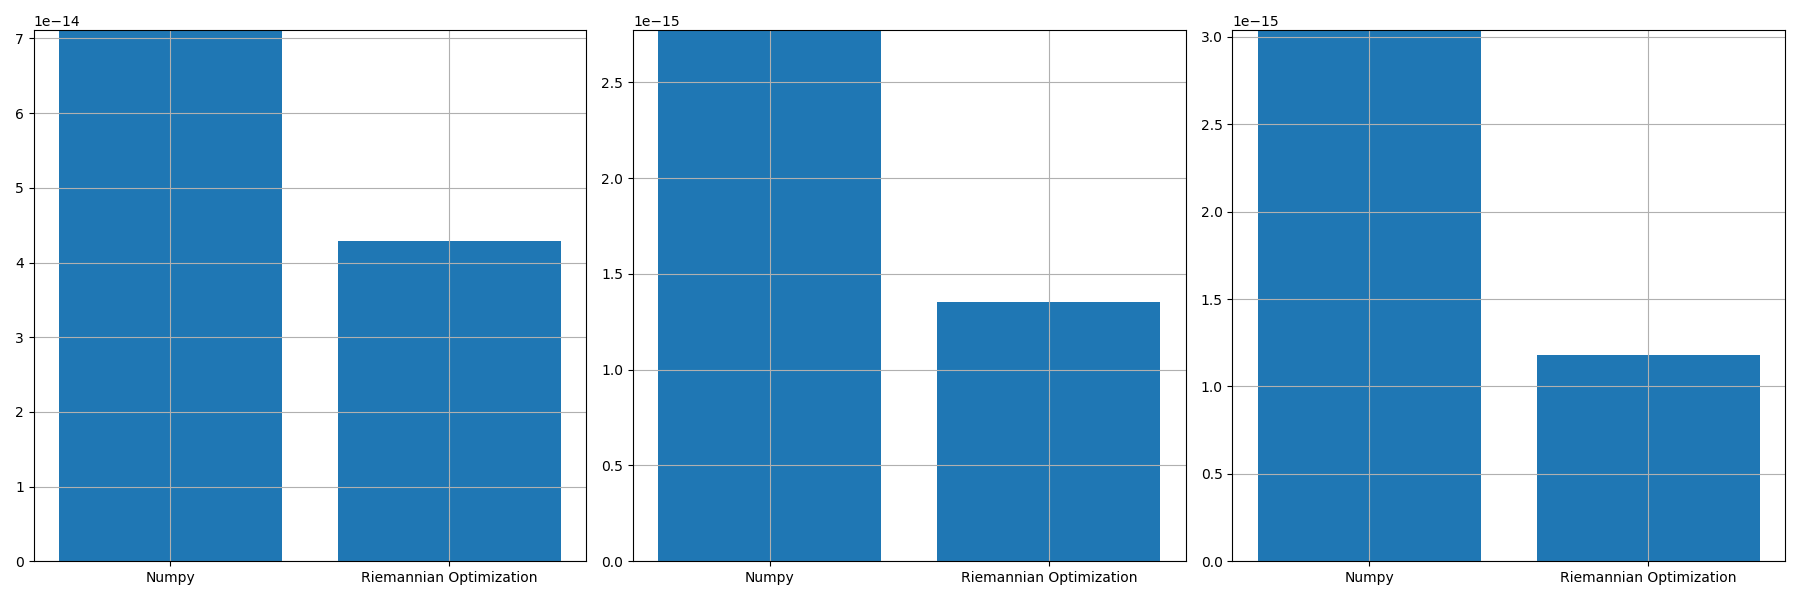

The table this chart was drawn from, first rows:
, norm_prop, norm_conv, norm_prop_IU, norm_prop_IV, norm_conv_IU0, norm_conv_IV0
0, 4.287476483412265e-14, 7.110584738163471e-14, 1.3507472836929062e-15, 1.1773756460992388e-15, 2.7721082348963456e-15, 3.0383461094089354e-15
